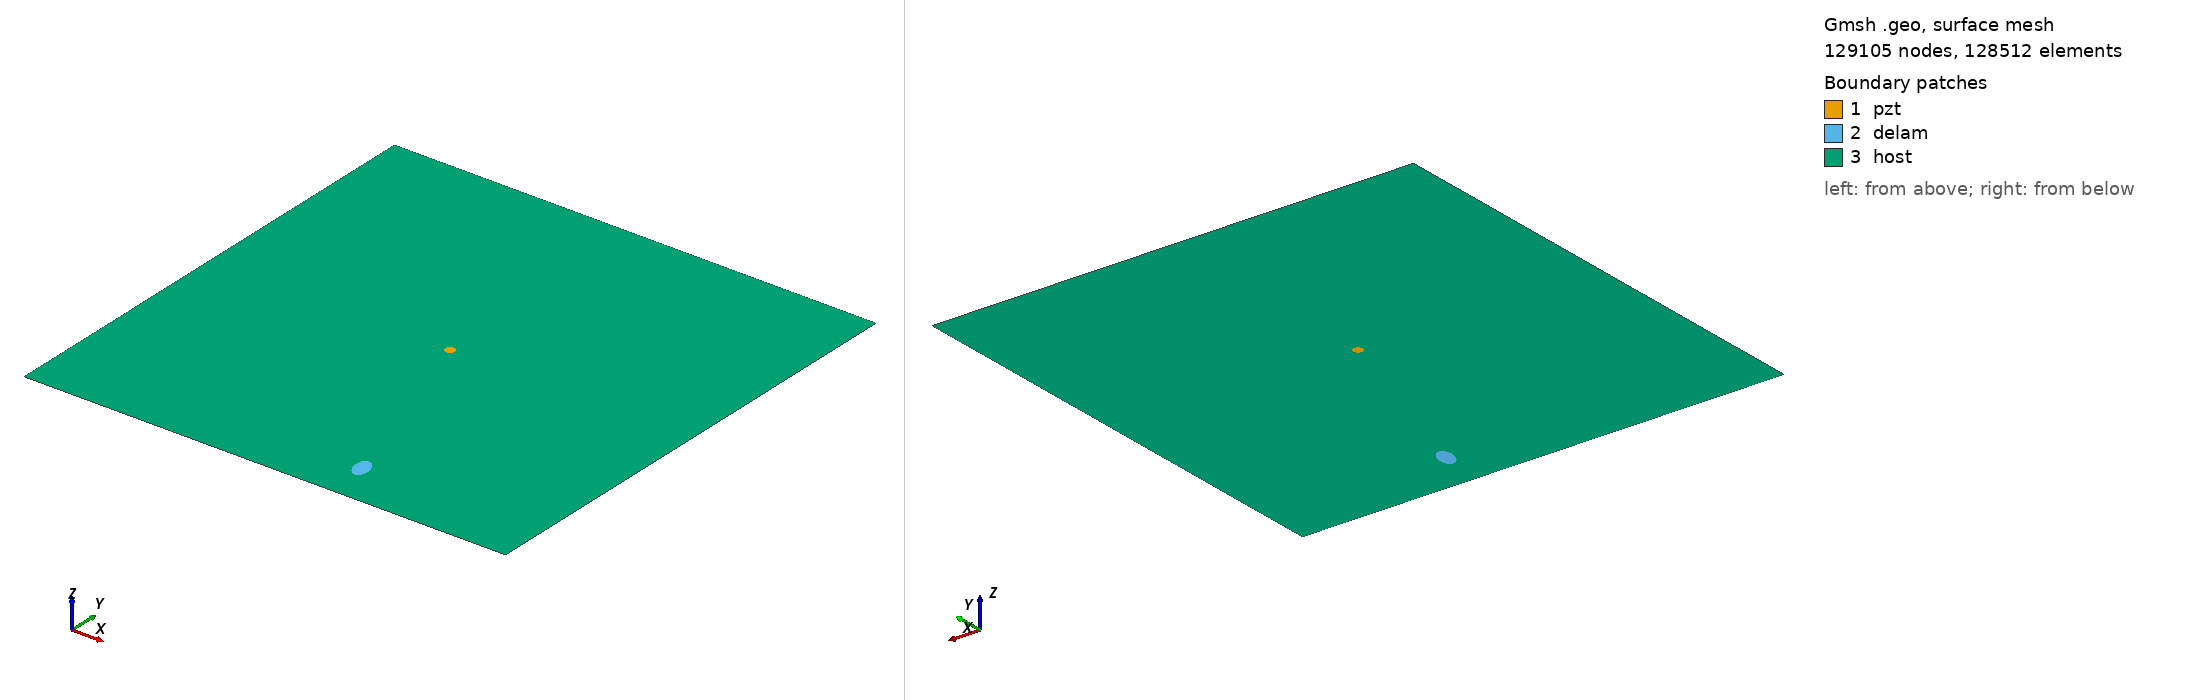

Gmsh geometry script, surface-meshed: 129105 nodes, 128512 surface elements. Boundary patches (legend numbers): 1 pzt, 2 delam, 3 host. Left view from above one corner, right view from below the opposite corner. Legend entries are the model's physical surfaces. The drawing asked Gmsh for element sizes between 1% and 20% of the model's largest extent; the script's own settings can give other sizes.

=== m2_rand_single_delam_135.geo (drawn) ===
SetFactory("OpenCASCADE");
L=0.500000; 
W=0.500000; 
a=0.012677; 
b=0.007690; 
x=0.315583; 
y=0.045822; 
alpha=0.584523 *Pi; 
r=0.005000; 
xpzt=0.250000; 
ypzt=0.250000; 
//+
Point(1) = {0, 0, 0, 1.0};
//+
Point(2) = {L, 0, 0, 1.0};
//+
Point(3) = {L, W, 0, 1.0};
//+
Point(4) = {0, W, 0, 1.0};
//+
Line(1) = {1, 2};
//+
Line(2) = {2, 3};
//+
Line(3) = {3, 4};
//+
Line(4) = {4, 1};
//+
Circle(5) = {xpzt, ypzt, -0, r, 0, 2*Pi};
//+
Ellipse(6) = {x, y, -0, a, b, 0, 2*Pi};
//+
Rotate {{0, 0, 1}, {x, y, 0}, alpha} {
  Curve{6}; 
}
//+
Curve Loop(1) = {4, 1, 2, 3};
//+
Curve Loop(2) = {6};
//+
Curve Loop(3) = {5};
//+
Curve Loop(4) = {6};
//+
Curve Loop(5) = {5};
//+
Plane Surface(1) = {5};
//+
Plane Surface(2) = {4};
//+
Plane Surface(3) = {1, 2, 3};
//+
Point(9) = {xpzt, ypzt, 0, 1.0};
//+
Point{9} In Surface {1};// mesh node at centre of pzt
//+
Physical Surface("pzt") = {1};
//+
Physical Surface("delam") = {2};
//+
Physical Surface("host") = {3};

Mesh.Algorithm = 6; // Frontal
Mesh.CharacteristicLengthFactor = 0.034000;
Mesh.CharacteristicLengthMin = 0.001000;
Mesh.CharacteristicLengthMax = 0.200000;
Mesh.RecombineAll = 1; // Apply recombination algorithm
Mesh.SubdivisionAlgorithm = 1; // 1: all quadrangles
Mesh.Smoothing = 1;
